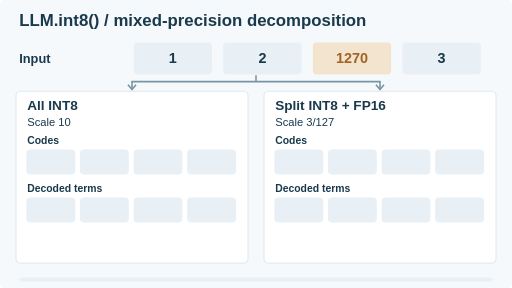
t = 0.00 s
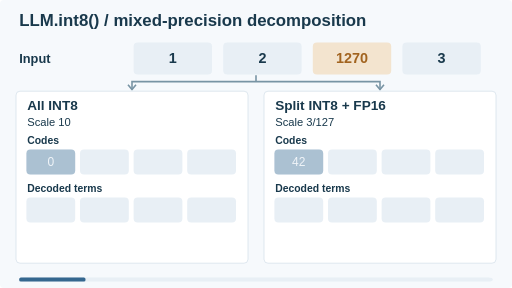
t = 1.68 s
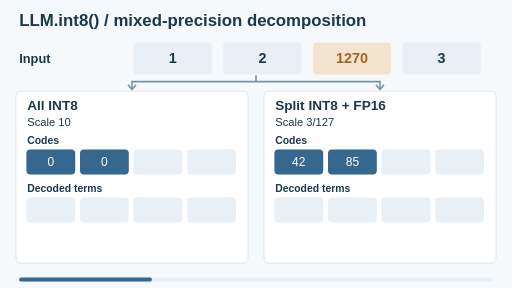
t = 3.36 s
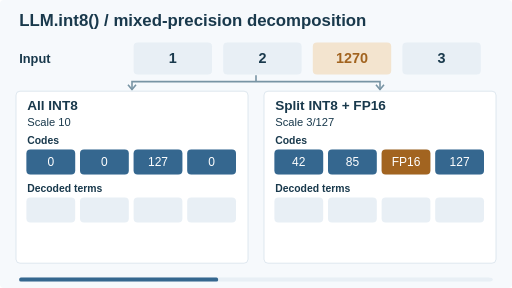
t = 5.04 s
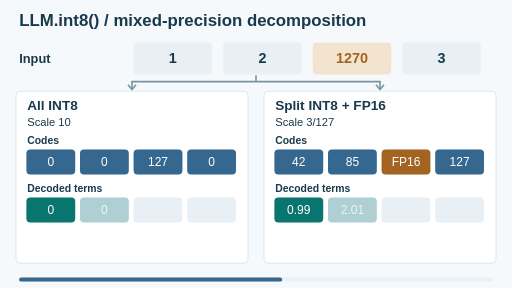
t = 6.66 s
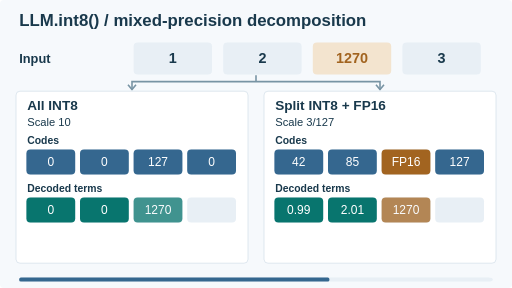
t = 7.86 s

The animated SVG that drew these frames (rendered in a browser with its animation timeline set to each time). Animation: 19 SMIL elements (animate=19); frames cover the first 7.86 s, repeats indefinitely.

<svg xmlns="http://www.w3.org/2000/svg" width="640" height="360" viewBox="0 0 640 360" role="img" aria-labelledby="title desc"><title id="title">LLM.int8 mixed precision</title><desc id="desc">An extreme input channel makes small terms round to zero in the all-INT8 path. The split path quantises normal features separately and adds the FP16 outlier contribution.</desc><style>text{font-family:Arial,system-ui,sans-serif}.reduced-only{display:none}@media(prefers-reduced-motion:reduce){.motion{display:none!important}.reduced-only{display:inline!important}}</style><rect x="0" y="0" width="640" height="360" rx="5" fill="#f6f9fc" stroke="none"/><g class="motion"><text x="24" y="33" font-size="21" fill="#19394c" text-anchor="start" font-weight="bold">LLM.int8() / mixed-precision decomposition</text><text x="24" y="79" font-size="16" fill="#19394c" text-anchor="start" font-weight="bold">Input</text><rect x="167" y="53" width="98" height="40" rx="5" fill="#e8eff5" stroke="none"/><text x="216" y="79" font-size="18" fill="#19394c" text-anchor="middle" font-weight="bold">1</text><rect x="279" y="53" width="98" height="40" rx="5" fill="#e8eff5" stroke="none"/><text x="328" y="79" font-size="18" fill="#19394c" text-anchor="middle" font-weight="bold">2</text><rect x="391" y="53" width="98" height="40" rx="5" fill="#f3e4cf" stroke="none"/><text x="440" y="79" font-size="18" fill="#a26420" text-anchor="middle" font-weight="bold">1270</text><rect x="503" y="53" width="98" height="40" rx="5" fill="#e8eff5" stroke="none"/><text x="552" y="79" font-size="18" fill="#19394c" text-anchor="middle" font-weight="bold">3</text><path d="M320 94V102H165V112M320 102H475V112" stroke="#7894a4" stroke-width="2" fill="none"/><path d="M160 106L165 112L170 106M470 106L475 112L480 106" stroke="#7894a4" stroke-width="2" fill="none"/><rect x="20" y="114" width="290" height="215" rx="5" fill="#ffffff" stroke="#d7e2eb"/><text x="34" y="137" font-size="17" fill="#19394c" text-anchor="start" font-weight="bold">All INT8</text><text x="34" y="158" font-size="14" fill="#19394c" text-anchor="start">Scale 10</text><text x="34" y="180" font-size="13" fill="#19394c" text-anchor="start" font-weight="bold">Codes</text><text x="34" y="240" font-size="13" fill="#19394c" text-anchor="start" font-weight="bold">Decoded terms</text><rect x="33" y="187" width="61" height="31" rx="5" fill="#e8eff5" stroke="none"/><g opacity="1"><animate attributeName="opacity" values="0;0;1;1" keyTimes="0;0.12;0.18;1" dur="12s" repeatCount="indefinite"/><rect x="33" y="187" width="61" height="31" rx="5" fill="#35678f" stroke="none"/><text x="63.5" y="208" font-size="15" fill="#ffffff" text-anchor="middle">0</text></g><rect x="33" y="247" width="61" height="31" rx="5" fill="#e8eff5" stroke="none"/><g opacity="1"><animate attributeName="opacity" values="0;0;1;1" keyTimes="0;0.47;0.53;1" dur="12s" repeatCount="indefinite"/><rect x="33" y="247" width="61" height="31" rx="5" fill="#08756e" stroke="none"/><text x="63.5" y="268" font-size="15" fill="#ffffff" text-anchor="middle">0</text></g><rect x="100" y="187" width="61" height="31" rx="5" fill="#e8eff5" stroke="none"/><g opacity="1"><animate attributeName="opacity" values="0;0;1;1" keyTimes="0;0.2;0.26;1" dur="12s" repeatCount="indefinite"/><rect x="100" y="187" width="61" height="31" rx="5" fill="#35678f" stroke="none"/><text x="130.5" y="208" font-size="15" fill="#ffffff" text-anchor="middle">0</text></g><rect x="100" y="247" width="61" height="31" rx="5" fill="#e8eff5" stroke="none"/><g opacity="1"><animate attributeName="opacity" values="0;0;1;1" keyTimes="0;0.54;0.6000000000000001;1" dur="12s" repeatCount="indefinite"/><rect x="100" y="247" width="61" height="31" rx="5" fill="#08756e" stroke="none"/><text x="130.5" y="268" font-size="15" fill="#ffffff" text-anchor="middle">0</text></g><rect x="167" y="187" width="61" height="31" rx="5" fill="#e8eff5" stroke="none"/><g opacity="1"><animate attributeName="opacity" values="0;0;1;1" keyTimes="0;0.28;0.34;1" dur="12s" repeatCount="indefinite"/><rect x="167" y="187" width="61" height="31" rx="5" fill="#35678f" stroke="none"/><text x="197.5" y="208" font-size="15" fill="#ffffff" text-anchor="middle">127</text></g><rect x="167" y="247" width="61" height="31" rx="5" fill="#e8eff5" stroke="none"/><g opacity="1"><animate attributeName="opacity" values="0;0;1;1" keyTimes="0;0.61;0.6699999999999999;1" dur="12s" repeatCount="indefinite"/><rect x="167" y="247" width="61" height="31" rx="5" fill="#08756e" stroke="none"/><text x="197.5" y="268" font-size="15" fill="#ffffff" text-anchor="middle">1270</text></g><rect x="234" y="187" width="61" height="31" rx="5" fill="#e8eff5" stroke="none"/><g opacity="1"><animate attributeName="opacity" values="0;0;1;1" keyTimes="0;0.36;0.42;1" dur="12s" repeatCount="indefinite"/><rect x="234" y="187" width="61" height="31" rx="5" fill="#35678f" stroke="none"/><text x="264.5" y="208" font-size="15" fill="#ffffff" text-anchor="middle">0</text></g><rect x="234" y="247" width="61" height="31" rx="5" fill="#e8eff5" stroke="none"/><g opacity="1"><animate attributeName="opacity" values="0;0;1;1" keyTimes="0;0.6799999999999999;0.74;1" dur="12s" repeatCount="indefinite"/><rect x="234" y="247" width="61" height="31" rx="5" fill="#08756e" stroke="none"/><text x="264.5" y="268" font-size="15" fill="#ffffff" text-anchor="middle">0</text></g><g opacity="1"><animate attributeName="opacity" values="0;0;1;1" keyTimes="0;0.82;0.8799999999999999;1" dur="12s" repeatCount="indefinite"/><text x="165" y="310" font-size="19" fill="#19394c" text-anchor="middle" font-weight="bold">Sum 1270</text></g><rect x="330" y="114" width="290" height="215" rx="5" fill="#ffffff" stroke="#d7e2eb"/><text x="344" y="137" font-size="17" fill="#19394c" text-anchor="start" font-weight="bold">Split INT8 + FP16</text><text x="344" y="158" font-size="14" fill="#19394c" text-anchor="start">Scale 3/127</text><text x="344" y="180" font-size="13" fill="#19394c" text-anchor="start" font-weight="bold">Codes</text><text x="344" y="240" font-size="13" fill="#19394c" text-anchor="start" font-weight="bold">Decoded terms</text><rect x="343" y="187" width="61" height="31" rx="5" fill="#e8eff5" stroke="none"/><g opacity="1"><animate attributeName="opacity" values="0;0;1;1" keyTimes="0;0.12;0.18;1" dur="12s" repeatCount="indefinite"/><rect x="343" y="187" width="61" height="31" rx="5" fill="#35678f" stroke="none"/><text x="373.5" y="208" font-size="15" fill="#ffffff" text-anchor="middle">42</text></g><rect x="343" y="247" width="61" height="31" rx="5" fill="#e8eff5" stroke="none"/><g opacity="1"><animate attributeName="opacity" values="0;0;1;1" keyTimes="0;0.47;0.53;1" dur="12s" repeatCount="indefinite"/><rect x="343" y="247" width="61" height="31" rx="5" fill="#08756e" stroke="none"/><text x="373.5" y="268" font-size="15" fill="#ffffff" text-anchor="middle">0.99</text></g><rect x="410" y="187" width="61" height="31" rx="5" fill="#e8eff5" stroke="none"/><g opacity="1"><animate attributeName="opacity" values="0;0;1;1" keyTimes="0;0.2;0.26;1" dur="12s" repeatCount="indefinite"/><rect x="410" y="187" width="61" height="31" rx="5" fill="#35678f" stroke="none"/><text x="440.5" y="208" font-size="15" fill="#ffffff" text-anchor="middle">85</text></g><rect x="410" y="247" width="61" height="31" rx="5" fill="#e8eff5" stroke="none"/><g opacity="1"><animate attributeName="opacity" values="0;0;1;1" keyTimes="0;0.54;0.6000000000000001;1" dur="12s" repeatCount="indefinite"/><rect x="410" y="247" width="61" height="31" rx="5" fill="#08756e" stroke="none"/><text x="440.5" y="268" font-size="15" fill="#ffffff" text-anchor="middle">2.01</text></g><rect x="477" y="187" width="61" height="31" rx="5" fill="#e8eff5" stroke="none"/><g opacity="1"><animate attributeName="opacity" values="0;0;1;1" keyTimes="0;0.28;0.34;1" dur="12s" repeatCount="indefinite"/><rect x="477" y="187" width="61" height="31" rx="5" fill="#a26420" stroke="none"/><text x="507.5" y="208" font-size="15" fill="#ffffff" text-anchor="middle">FP16</text></g><rect x="477" y="247" width="61" height="31" rx="5" fill="#e8eff5" stroke="none"/><g opacity="1"><animate attributeName="opacity" values="0;0;1;1" keyTimes="0;0.61;0.6699999999999999;1" dur="12s" repeatCount="indefinite"/><rect x="477" y="247" width="61" height="31" rx="5" fill="#a26420" stroke="none"/><text x="507.5" y="268" font-size="15" fill="#ffffff" text-anchor="middle">1270</text></g><rect x="544" y="187" width="61" height="31" rx="5" fill="#e8eff5" stroke="none"/><g opacity="1"><animate attributeName="opacity" values="0;0;1;1" keyTimes="0;0.36;0.42;1" dur="12s" repeatCount="indefinite"/><rect x="544" y="187" width="61" height="31" rx="5" fill="#35678f" stroke="none"/><text x="574.5" y="208" font-size="15" fill="#ffffff" text-anchor="middle">127</text></g><rect x="544" y="247" width="61" height="31" rx="5" fill="#e8eff5" stroke="none"/><g opacity="1"><animate attributeName="opacity" values="0;0;1;1" keyTimes="0;0.6799999999999999;0.74;1" dur="12s" repeatCount="indefinite"/><rect x="544" y="247" width="61" height="31" rx="5" fill="#08756e" stroke="none"/><text x="574.5" y="268" font-size="15" fill="#ffffff" text-anchor="middle">3</text></g><g opacity="1"><animate attributeName="opacity" values="0;0;1;1" keyTimes="0;0.82;0.8799999999999999;1" dur="12s" repeatCount="indefinite"/><text x="475" y="310" font-size="19" fill="#19394c" text-anchor="middle" font-weight="bold">Sum 1276</text></g><rect x="24" y="347" width="592" height="5" rx="5" fill="#e8eff5" stroke="none"/><rect x="24" y="347" width="592" height="5" rx="2" fill="#35678f"><animate attributeName="width" values="0;592" dur="12s" repeatCount="indefinite"/></rect></g><g class="reduced-only"><text x="24" y="33" font-size="21" fill="#19394c" text-anchor="start" font-weight="bold">LLM.int8() / mixed-precision decomposition</text><text x="24" y="79" font-size="16" fill="#19394c" text-anchor="start" font-weight="bold">Input</text><rect x="167" y="53" width="98" height="40" rx="5" fill="#e8eff5" stroke="none"/><text x="216" y="79" font-size="18" fill="#19394c" text-anchor="middle" font-weight="bold">1</text><rect x="279" y="53" width="98" height="40" rx="5" fill="#e8eff5" stroke="none"/><text x="328" y="79" font-size="18" fill="#19394c" text-anchor="middle" font-weight="bold">2</text><rect x="391" y="53" width="98" height="40" rx="5" fill="#f3e4cf" stroke="none"/><text x="440" y="79" font-size="18" fill="#a26420" text-anchor="middle" font-weight="bold">1270</text><rect x="503" y="53" width="98" height="40" rx="5" fill="#e8eff5" stroke="none"/><text x="552" y="79" font-size="18" fill="#19394c" text-anchor="middle" font-weight="bold">3</text><path d="M320 94V102H165V112M320 102H475V112" stroke="#7894a4" stroke-width="2" fill="none"/><path d="M160 106L165 112L170 106M470 106L475 112L480 106" stroke="#7894a4" stroke-width="2" fill="none"/><rect x="20" y="114" width="290" height="215" rx="5" fill="#ffffff" stroke="#d7e2eb"/><text x="34" y="137" font-size="17" fill="#19394c" text-anchor="start" font-weight="bold">All INT8</text><text x="34" y="158" font-size="14" fill="#19394c" text-anchor="start">Scale 10</text><text x="34" y="180" font-size="13" fill="#19394c" text-anchor="start" font-weight="bold">Codes</text><text x="34" y="240" font-size="13" fill="#19394c" text-anchor="start" font-weight="bold">Decoded terms</text><rect x="33" y="187" width="61" height="31" rx="5" fill="#e8eff5" stroke="none"/><rect x="33" y="187" width="61" height="31" rx="5" fill="#35678f" stroke="none"/><text x="63.5" y="208" font-size="15" fill="#ffffff" text-anchor="middle">0</text><rect x="33" y="247" width="61" height="31" rx="5" fill="#e8eff5" stroke="none"/><rect x="33" y="247" width="61" height="31" rx="5" fill="#08756e" stroke="none"/><text x="63.5" y="268" font-size="15" fill="#ffffff" text-anchor="middle">0</text><rect x="100" y="187" width="61" height="31" rx="5" fill="#e8eff5" stroke="none"/><rect x="100" y="187" width="61" height="31" rx="5" fill="#35678f" stroke="none"/><text x="130.5" y="208" font-size="15" fill="#ffffff" text-anchor="middle">0</text><rect x="100" y="247" width="61" height="31" rx="5" fill="#e8eff5" stroke="none"/><rect x="100" y="247" width="61" height="31" rx="5" fill="#08756e" stroke="none"/><text x="130.5" y="268" font-size="15" fill="#ffffff" text-anchor="middle">0</text><rect x="167" y="187" width="61" height="31" rx="5" fill="#e8eff5" stroke="none"/><rect x="167" y="187" width="61" height="31" rx="5" fill="#35678f" stroke="none"/><text x="197.5" y="208" font-size="15" fill="#ffffff" text-anchor="middle">127</text><rect x="167" y="247" width="61" height="31" rx="5" fill="#e8eff5" stroke="none"/><rect x="167" y="247" width="61" height="31" rx="5" fill="#08756e" stroke="none"/><text x="197.5" y="268" font-size="15" fill="#ffffff" text-anchor="middle">1270</text><rect x="234" y="187" width="61" height="31" rx="5" fill="#e8eff5" stroke="none"/><rect x="234" y="187" width="61" height="31" rx="5" fill="#35678f" stroke="none"/><text x="264.5" y="208" font-size="15" fill="#ffffff" text-anchor="middle">0</text><rect x="234" y="247" width="61" height="31" rx="5" fill="#e8eff5" stroke="none"/><rect x="234" y="247" width="61" height="31" rx="5" fill="#08756e" stroke="none"/><text x="264.5" y="268" font-size="15" fill="#ffffff" text-anchor="middle">0</text><text x="165" y="310" font-size="19" fill="#19394c" text-anchor="middle" font-weight="bold">Sum 1270</text><rect x="330" y="114" width="290" height="215" rx="5" fill="#ffffff" stroke="#d7e2eb"/><text x="344" y="137" font-size="17" fill="#19394c" text-anchor="start" font-weight="bold">Split INT8 + FP16</text><text x="344" y="158" font-size="14" fill="#19394c" text-anchor="start">Scale 3/127</text><text x="344" y="180" font-size="13" fill="#19394c" text-anchor="start" font-weight="bold">Codes</text><text x="344" y="240" font-size="13" fill="#19394c" text-anchor="start" font-weight="bold">Decoded terms</text><rect x="343" y="187" width="61" height="31" rx="5" fill="#e8eff5" stroke="none"/><rect x="343" y="187" width="61" height="31" rx="5" fill="#35678f" stroke="none"/><text x="373.5" y="208" font-size="15" fill="#ffffff" text-anchor="middle">42</text><rect x="343" y="247" width="61" height="31" rx="5" fill="#e8eff5" stroke="none"/><rect x="343" y="247" width="61" height="31" rx="5" fill="#08756e" stroke="none"/><text x="373.5" y="268" font-size="15" fill="#ffffff" text-anchor="middle">0.99</text><rect x="410" y="187" width="61" height="31" rx="5" fill="#e8eff5" stroke="none"/><rect x="410" y="187" width="61" height="31" rx="5" fill="#35678f" stroke="none"/><text x="440.5" y="208" font-size="15" fill="#ffffff" text-anchor="middle">85</text><rect x="410" y="247" width="61" height="31" rx="5" fill="#e8eff5" stroke="none"/><rect x="410" y="247" width="61" height="31" rx="5" fill="#08756e" stroke="none"/><text x="440.5" y="268" font-size="15" fill="#ffffff" text-anchor="middle">2.01</text><rect x="477" y="187" width="61" height="31" rx="5" fill="#e8eff5" stroke="none"/><rect x="477" y="187" width="61" height="31" rx="5" fill="#a26420" stroke="none"/><text x="507.5" y="208" font-size="15" fill="#ffffff" text-anchor="middle">FP16</text><rect x="477" y="247" width="61" height="31" rx="5" fill="#e8eff5" stroke="none"/><rect x="477" y="247" width="61" height="31" rx="5" fill="#a26420" stroke="none"/><text x="507.5" y="268" font-size="15" fill="#ffffff" text-anchor="middle">1270</text><rect x="544" y="187" width="61" height="31" rx="5" fill="#e8eff5" stroke="none"/><rect x="544" y="187" width="61" height="31" rx="5" fill="#35678f" stroke="none"/><text x="574.5" y="208" font-size="15" fill="#ffffff" text-anchor="middle">127</text><rect x="544" y="247" width="61" height="31" rx="5" fill="#e8eff5" stroke="none"/><rect x="544" y="247" width="61" height="31" rx="5" fill="#08756e" stroke="none"/><text x="574.5" y="268" font-size="15" fill="#ffffff" text-anchor="middle">3</text><text x="475" y="310" font-size="19" fill="#19394c" text-anchor="middle" font-weight="bold">Sum 1276</text><rect x="24" y="347" width="592" height="5" rx="5" fill="#e8eff5" stroke="none"/><rect x="24" y="347" width="592" height="5" rx="2" fill="#35678f"></rect></g></svg>
